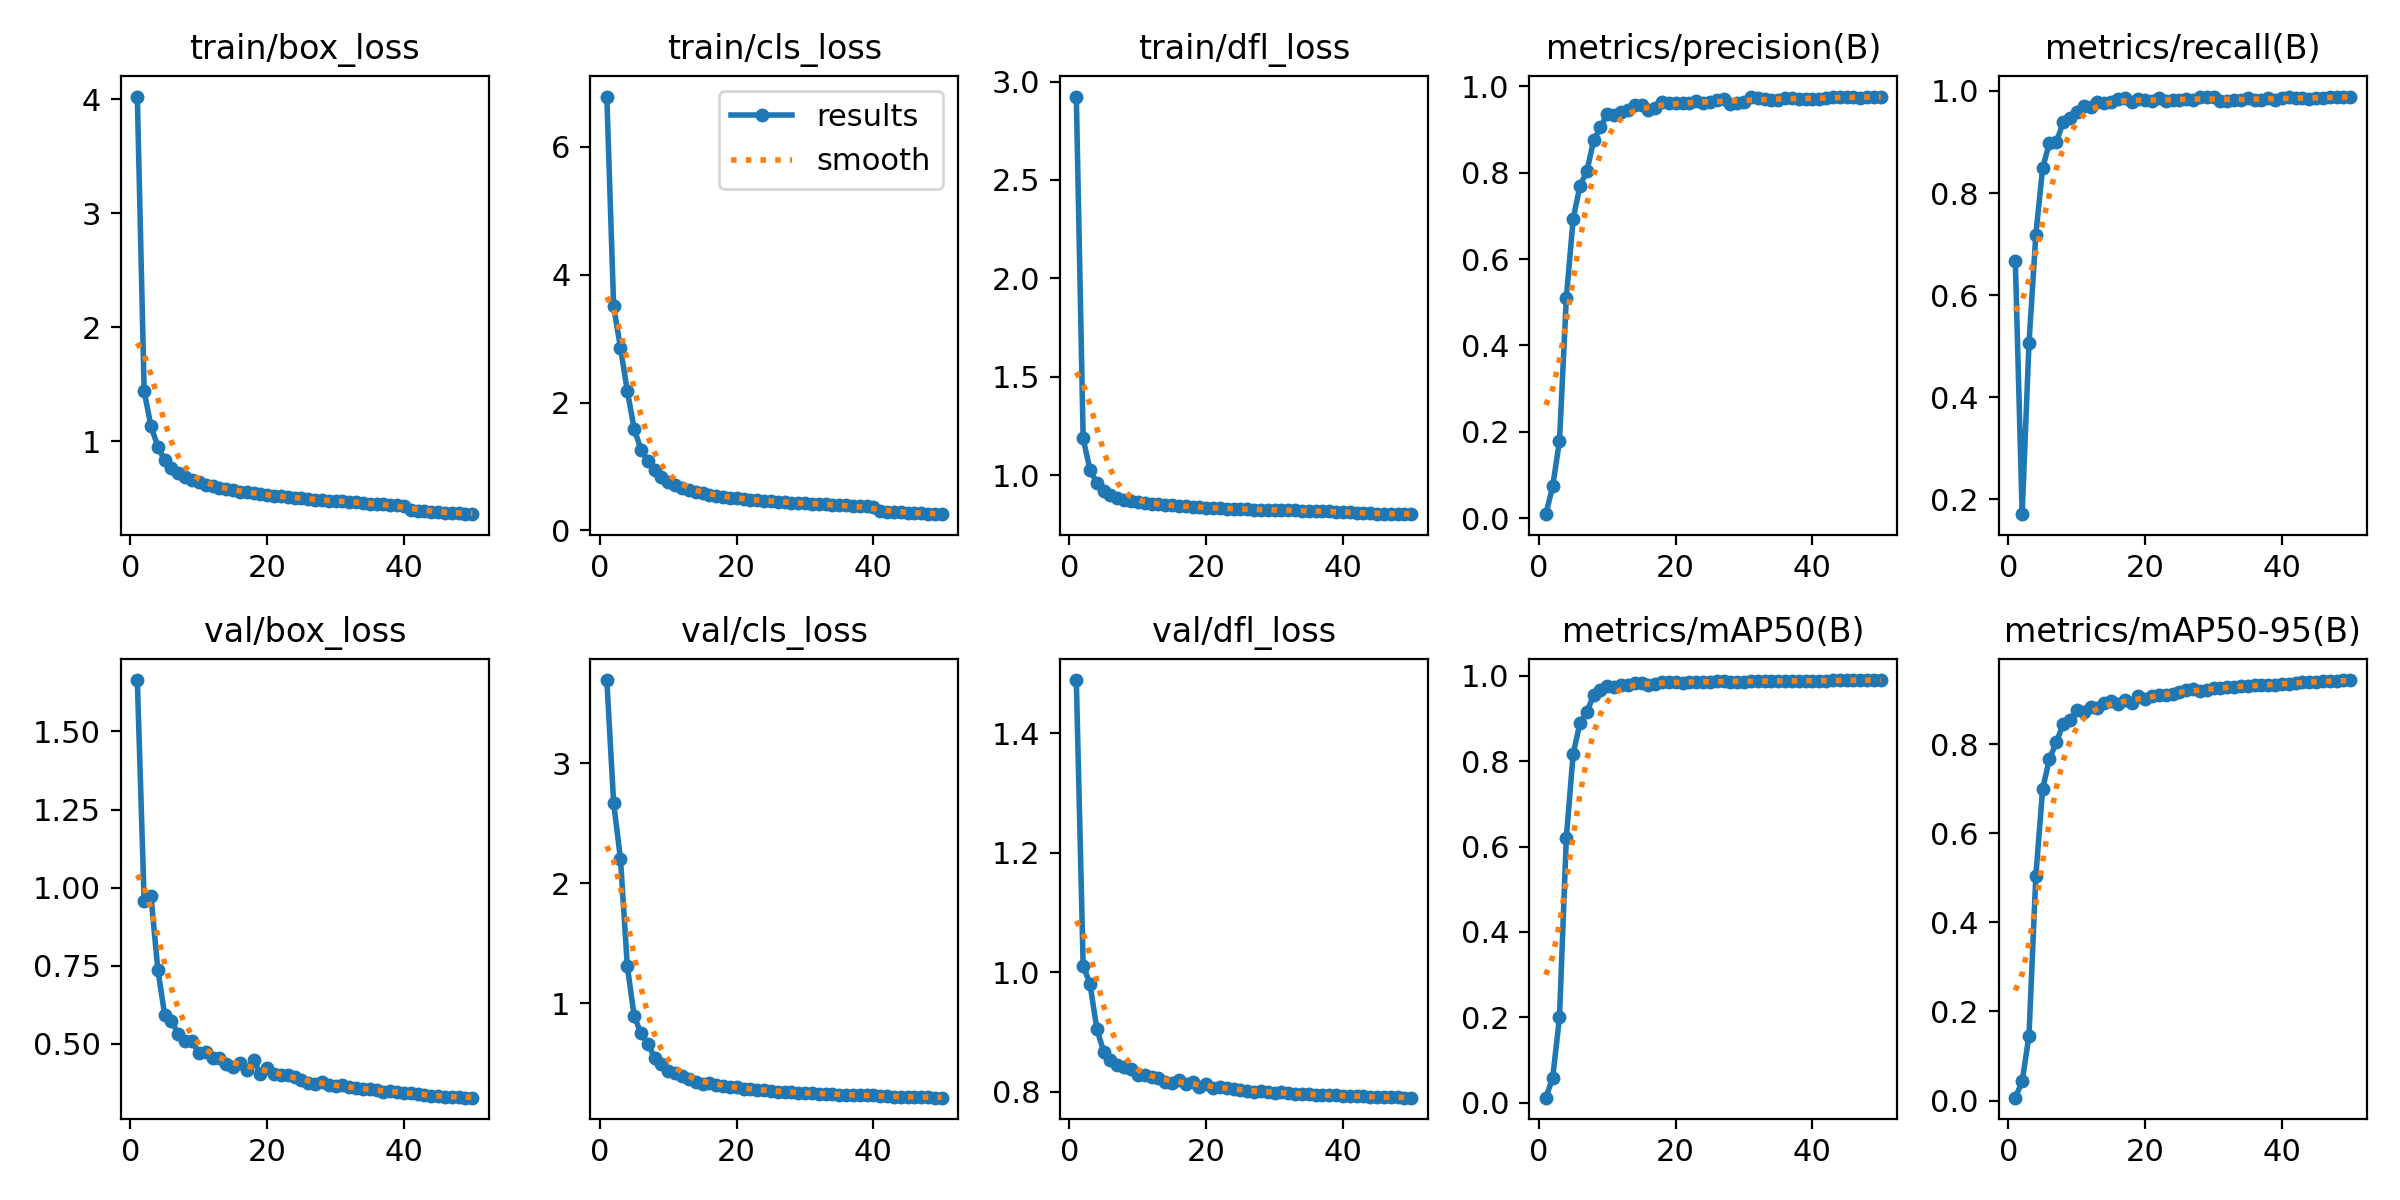

The table this chart was drawn from, first rows:
epoch, train/box_loss, train/cls_loss, train/dfl_loss, metrics/precision(B), metrics/recall(B), metrics/mAP50(B), metrics/mAP50-95(B), val/box_loss, val/cls_loss, val/dfl_loss, lr/pg0, lr/pg1, lr/pg2
1, 4.023, 6.787, 2.924, 0.00947, 0.6677, 0.01194, 0.00639, 1.664, 3.69, 1.489, 0.003326, 0.003326, 0.003326
2, 1.44, 3.506, 1.187, 0.07357, 0.1706, 0.0578, 0.04286, 0.9565, 2.666, 1.011, 0.006527, 0.006527, 0.006527
3, 1.133, 2.855, 1.028, 0.1789, 0.506, 0.1998, 0.1459, 0.9729, 2.201, 0.9803, 0.009597, 0.009597, 0.009597
4, 0.9547, 2.182, 0.961, 0.5098, 0.7178, 0.6208, 0.5045, 0.7378, 1.308, 0.905, 0.009406, 0.009406, 0.009406
5, 0.8344, 1.59, 0.9193, 0.693, 0.8495, 0.8168, 0.7007, 0.5938, 0.8944, 0.8671, 0.009208, 0.009208, 0.009208
6, 0.7695, 1.264, 0.8986, 0.7701, 0.8988, 0.8898, 0.7678, 0.5747, 0.7505, 0.8531, 0.00901, 0.00901, 0.00901
7, 0.7257, 1.083, 0.8874, 0.8033, 0.9001, 0.9158, 0.8049, 0.5303, 0.6643, 0.844, 0.008812, 0.008812, 0.008812
8, 0.6887, 0.9404, 0.8773, 0.8747, 0.9386, 0.9537, 0.8457, 0.5101, 0.5496, 0.8412, 0.008614, 0.008614, 0.008614
9, 0.6645, 0.8408, 0.8691, 0.9055, 0.9463, 0.9667, 0.8559, 0.5101, 0.4963, 0.8374, 0.008416, 0.008416, 0.008416
10, 0.643, 0.7633, 0.8649, 0.9359, 0.9596, 0.9753, 0.8766, 0.4703, 0.4363, 0.8281, 0.008218, 0.008218, 0.008218
11, 0.6211, 0.7079, 0.8599, 0.9329, 0.9699, 0.9728, 0.8738, 0.4743, 0.4187, 0.8277, 0.00802, 0.00802, 0.00802
12, 0.6057, 0.6637, 0.8557, 0.9394, 0.9689, 0.9773, 0.884, 0.4564, 0.3978, 0.824, 0.007822, 0.007822, 0.007822
13, 0.5937, 0.6353, 0.8523, 0.9462, 0.9787, 0.9776, 0.8826, 0.4564, 0.3705, 0.8231, 0.007624, 0.007624, 0.007624
14, 0.5818, 0.6019, 0.8493, 0.9569, 0.9767, 0.9823, 0.8926, 0.4371, 0.3498, 0.817, 0.007426, 0.007426, 0.007426
15, 0.5758, 0.5862, 0.8472, 0.9556, 0.9784, 0.9829, 0.8979, 0.4274, 0.3327, 0.814, 0.007228, 0.007228, 0.007228
16, 0.5604, 0.5589, 0.8428, 0.9442, 0.9847, 0.979, 0.8903, 0.4399, 0.3383, 0.8188, 0.00703, 0.00703, 0.00703
17, 0.5535, 0.5442, 0.8424, 0.9492, 0.9859, 0.9802, 0.9002, 0.4181, 0.3211, 0.8128, 0.006832, 0.006832, 0.006832
18, 0.5448, 0.5274, 0.8389, 0.9627, 0.9787, 0.9848, 0.8929, 0.4477, 0.315, 0.8161, 0.006634, 0.006634, 0.006634
19, 0.5385, 0.5107, 0.8386, 0.9609, 0.9836, 0.9852, 0.9077, 0.4051, 0.3021, 0.8082, 0.006436, 0.006436, 0.006436
20, 0.53, 0.5059, 0.8364, 0.9606, 0.9824, 0.9843, 0.9013, 0.4233, 0.3035, 0.8121, 0.006238, 0.006238, 0.006238
21, 0.5239, 0.4905, 0.8345, 0.9606, 0.9797, 0.9839, 0.9094, 0.4025, 0.2915, 0.8066, 0.00604, 0.00604, 0.00604
22, 0.5199, 0.4829, 0.8334, 0.9609, 0.9854, 0.9852, 0.9108, 0.4017, 0.2868, 0.8071, 0.005842, 0.005842, 0.005842
23, 0.5124, 0.4737, 0.8312, 0.967, 0.9807, 0.9863, 0.9117, 0.3999, 0.2808, 0.8062, 0.005644, 0.005644, 0.005644
24, 0.5048, 0.4653, 0.8298, 0.9618, 0.9829, 0.9856, 0.914, 0.3935, 0.2786, 0.8046, 0.005446, 0.005446, 0.005446
25, 0.5012, 0.4573, 0.8283, 0.964, 0.9828, 0.9857, 0.9173, 0.3847, 0.2737, 0.8028, 0.005248, 0.005248, 0.005248
26, 0.4974, 0.4515, 0.8289, 0.968, 0.9843, 0.9871, 0.9218, 0.3764, 0.2646, 0.8012, 0.00505, 0.00505, 0.00505
27, 0.4902, 0.4427, 0.8265, 0.97, 0.9815, 0.9875, 0.9245, 0.3714, 0.2624, 0.7999, 0.004852, 0.004852, 0.004852
28, 0.4857, 0.4351, 0.8261, 0.9602, 0.9882, 0.9856, 0.9195, 0.3772, 0.2637, 0.8007, 0.004654, 0.004654, 0.004654
29, 0.4813, 0.4269, 0.8242, 0.9622, 0.9875, 0.9859, 0.9234, 0.3695, 0.2586, 0.7992, 0.004456, 0.004456, 0.004456
30, 0.4813, 0.4309, 0.8253, 0.9626, 0.9873, 0.9862, 0.9268, 0.365, 0.2556, 0.7981, 0.004258, 0.004258, 0.004258
31, 0.4748, 0.4186, 0.8237, 0.9742, 0.9801, 0.9881, 0.927, 0.3691, 0.2521, 0.7987, 0.00406, 0.00406, 0.00406
32, 0.4705, 0.414, 0.8232, 0.9721, 0.9806, 0.9877, 0.9284, 0.3622, 0.2492, 0.7975, 0.003862, 0.003862, 0.003862
33, 0.4655, 0.4071, 0.8216, 0.9703, 0.9822, 0.9869, 0.9296, 0.3577, 0.2475, 0.7964, 0.003664, 0.003664, 0.003664
34, 0.4613, 0.4022, 0.8202, 0.9689, 0.9825, 0.9871, 0.9302, 0.3558, 0.2455, 0.7962, 0.003466, 0.003466, 0.003466
35, 0.456, 0.3933, 0.8186, 0.969, 0.9864, 0.9881, 0.9318, 0.3544, 0.2422, 0.7957, 0.003268, 0.003268, 0.003268
36, 0.4517, 0.3918, 0.8186, 0.973, 0.9823, 0.988, 0.9328, 0.3529, 0.24, 0.7951, 0.00307, 0.00307, 0.00307
37, 0.4487, 0.3858, 0.8182, 0.9724, 0.9827, 0.9879, 0.9344, 0.3478, 0.2383, 0.7943, 0.002872, 0.002872, 0.002872
38, 0.4457, 0.3815, 0.8179, 0.9715, 0.9861, 0.9883, 0.9346, 0.3481, 0.2366, 0.7943, 0.002674, 0.002674, 0.002674
39, 0.4446, 0.3772, 0.8155, 0.9717, 0.9826, 0.9878, 0.9337, 0.3469, 0.2361, 0.7939, 0.002476, 0.002476, 0.002476
40, 0.4383, 0.3729, 0.8161, 0.9708, 0.9863, 0.988, 0.9347, 0.3446, 0.234, 0.7935, 0.002278, 0.002278, 0.002278
41, 0.4007, 0.3017, 0.8114, 0.9708, 0.9873, 0.9884, 0.9367, 0.3427, 0.2312, 0.7934, 0.00208, 0.00208, 0.00208
42, 0.3932, 0.2928, 0.8096, 0.9729, 0.9861, 0.9887, 0.9382, 0.3392, 0.2282, 0.7927, 0.001882, 0.001882, 0.001882
43, 0.3895, 0.2876, 0.807, 0.9752, 0.9867, 0.9892, 0.94, 0.3375, 0.2249, 0.7921, 0.001684, 0.001684, 0.001684
44, 0.3847, 0.2811, 0.8084, 0.976, 0.985, 0.9893, 0.9407, 0.3342, 0.2229, 0.7915, 0.001486, 0.001486, 0.001486
45, 0.3812, 0.2772, 0.8053, 0.9746, 0.9867, 0.9893, 0.9413, 0.3331, 0.2218, 0.7912, 0.001288, 0.001288, 0.001288
46, 0.3769, 0.273, 0.8045, 0.9747, 0.9853, 0.989, 0.9418, 0.3317, 0.2212, 0.7908, 0.00109, 0.00109, 0.00109
47, 0.3734, 0.2676, 0.8054, 0.9736, 0.9881, 0.9893, 0.9427, 0.3296, 0.2197, 0.7905, 0.000892, 0.000892, 0.000892
48, 0.3698, 0.2629, 0.8032, 0.9752, 0.9881, 0.9895, 0.9435, 0.3295, 0.2182, 0.7904, 0.000694, 0.000694, 0.000694
49, 0.3665, 0.2588, 0.8029, 0.9761, 0.9885, 0.9897, 0.944, 0.3286, 0.217, 0.7901, 0.000496, 0.000496, 0.000496
50, 0.3624, 0.2549, 0.803, 0.9763, 0.9891, 0.9899, 0.9447, 0.3281, 0.2158, 0.79, 0.000298, 0.000298, 0.000298
